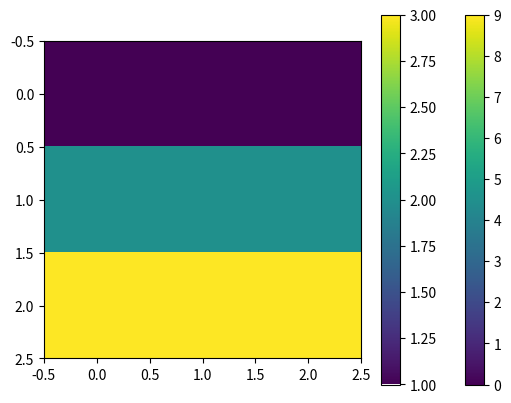

Write the Python code that produced this figure.
import matplotlib.pyplot as plt

matriz = [[1, 2, 3, 4], [5, 6, 7, 8], [9, 10, 11, 12]]
'''print(matriz[2][1])'''

'''def elementos_matriz(matriz):
    for i in range(len(matriz)):
        for j in range(len(matriz[0])):
            print(f'Matriz{i}{j} = {matriz[i][j]}')
    return '''


'''print(cria_matriz(4, 4))'''

def mostra_matriz(matriz):
    for linha in matriz:
        print(linha)
    return

#===========Mostrar a matriz==========#



'''imagem = cria_matriz(10, 10)'''
'''print(mostra_matriz(imagem))'''



def cria_diagonal_bom(linhas,colunas):
    diagonal = cria_matriz(linhas,colunas)
    for i in range(len(diagonal)):
        diagonal[i][i] = 1
    return diagonal

def cria_matriz(linhas,colunas):
    matriz = []
    for i in range(linhas):
        linha = []
        for j in range(colunas):
            linha.append(i)
        matriz.append(linha)
    return matriz

def plotar_matriz(matriz):
    plt.imshow(matriz)
    plt.colorbar()
    plt.show()

'''matrizContraD = cria_matriz(10,10)
for i in range(len(matrizContraD)):
    for j in range(len(matrizContraD)):
        if j == len(matrizContraD) - i - 1:
            matrizContraD[i][j] = 1
mostra_matriz(matrizContraD)
plotar_matriz(matrizContraD)'''

'''
xadrez = cria_matriz(8,8)
for i in range(len(xadrez)):
    for j in range(len(xadrez[0])):
        if i%2 == 0:
            if j%2 == 0:
                xadrez[i][j] = 0
            else:
                xadrez[i][j] = 1
        else:
            if j%2 == 0:
                xadrez[i][j] = 1
            else:
                xadrez[i][j] = 0'''


'''def gerar_matriz_xadrez(xadrez):
    for i in range(len(xadrez)):
        for j in range(len(xadrez[0])):
            if i%2 == j%2:
                xadrez[i][j] = 0
            else:
                xadrez[i][j] = 1
    return

xadrez = cria_matriz(4, 4)
gerar_matriz_xadrez(xadrez)
plotar_matriz(xadrez)'''


'''triSuperior = cria_matriz(20, 20)
for i in range(len(triSuperior)):
    for j in range(len(triSuperior[0])):
        if i <= j:
            triSuperior[i][j] = 1
        else:
            triSuperior[i][j] = 0
plotar_matriz(triSuperior)'''

'''triSuperiorA = cria_matriz(20, 20)
for i in range(len(triSuperiorA)):
    for j in range(len(triSuperiorA[0])):
        if i < j:
            triSuperiorA[i][j] = 1
        elif i == j:
            triSuperiorA[i][j] = 2
        else:
            triSuperiorA[i][j] = 0
plotar_matriz(triSuperiorA)'''


matrizT = cria_matriz(10, 10)
for i in range(len(matrizT)):
    for j in range(len(matrizT[0])):
        if i>j:
            aux = matrizT[i][j]
            matrizT[i][j] = matrizT[j][i]
            matrizT[j][i] = aux
plotar_matriz(matrizT)

g = [
    [1, 2, 3],
    [1, 2, 3],
    [1, 2, 3]
]
for i in range(len(g)):
    for j in range(len(g[0])):
        if i>j:
            aux = g[i][j]
            g[i][j] = g[j][i]
            g[j][i] = aux
plotar_matriz(g)